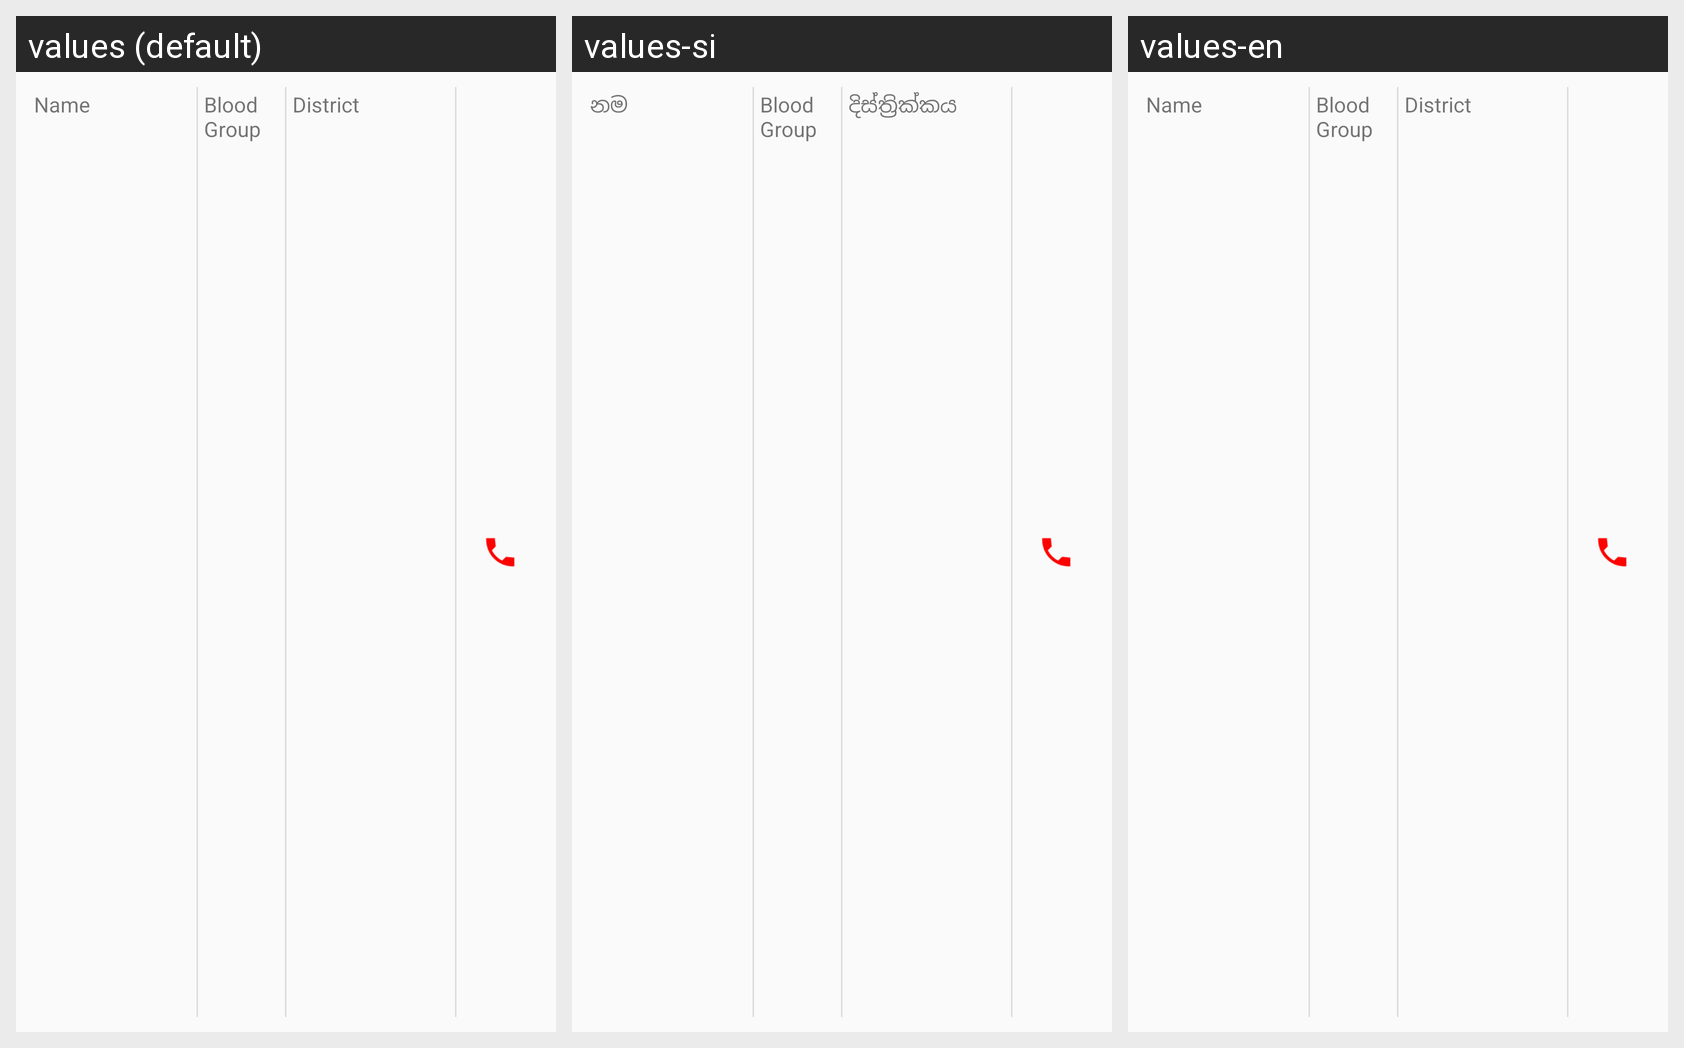

This grid shows one Android layout under several languages. Give, for every string resource on the screen, its name, the default text and each shown locale's text.
Android screen res/layout/response_card.xml rendered under 3 locales, left to right: values (default), values-si, values-en. Device: Nexus 5 (rendered at 1080×1920; each locale shown at half size, 540×960, under a caption strip naming it); theme AppTheme2.
Strings drawn on this screen, with the default value and each locale's value (text and hints the layout hard-codes, and strings that could not be matched under every locale, appear in the picture but are not listed):

register_name
  values: Name
  values-si: නම
  values-en: Name

register_blood_group
  values: Blood Group
  values-si: Blood Group
  values-en: Blood Group

register_district
  values: District
  values-si: දිස්ත්‍රික්කය
  values-en: District
